Image classification data set "dataset_SQUARED" (AlexeyFalseKRSK/Seeding on GitHub). Class labels (2): bad, good.

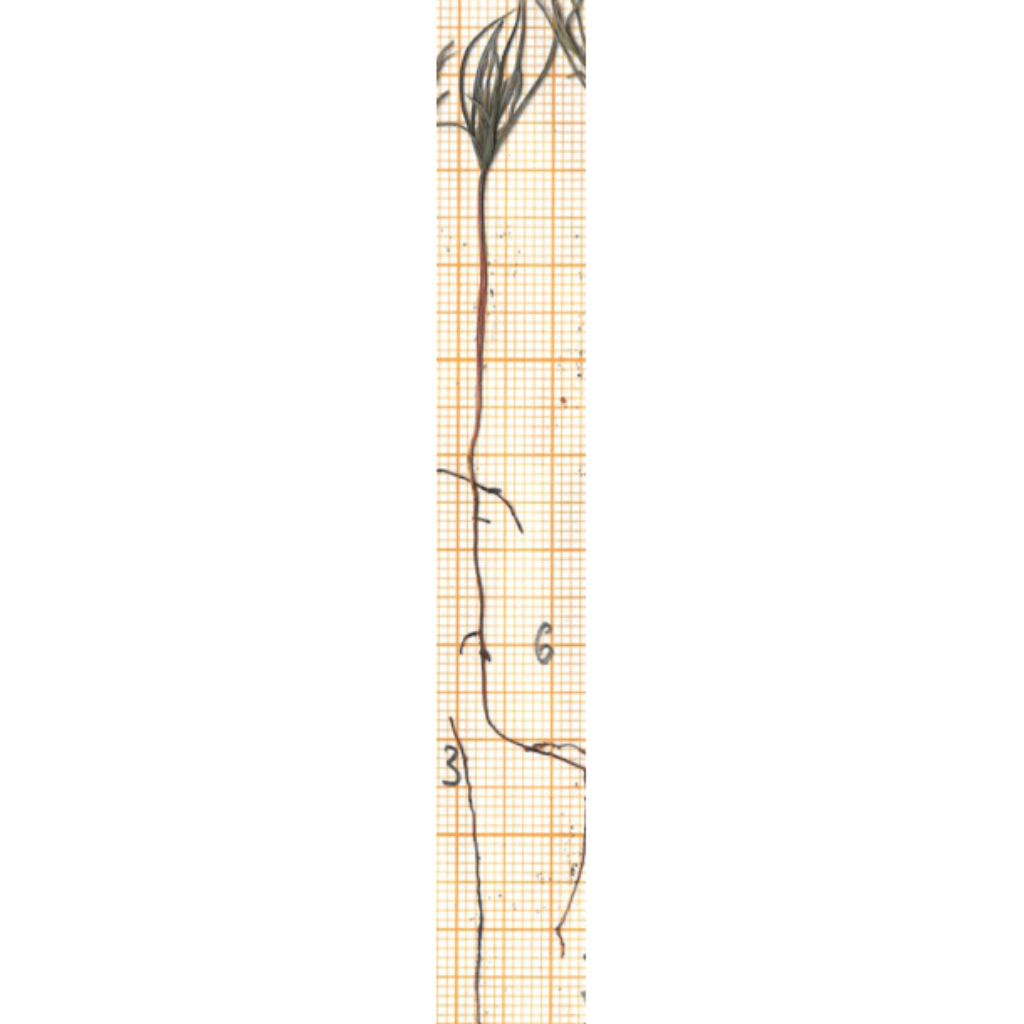
Label: good

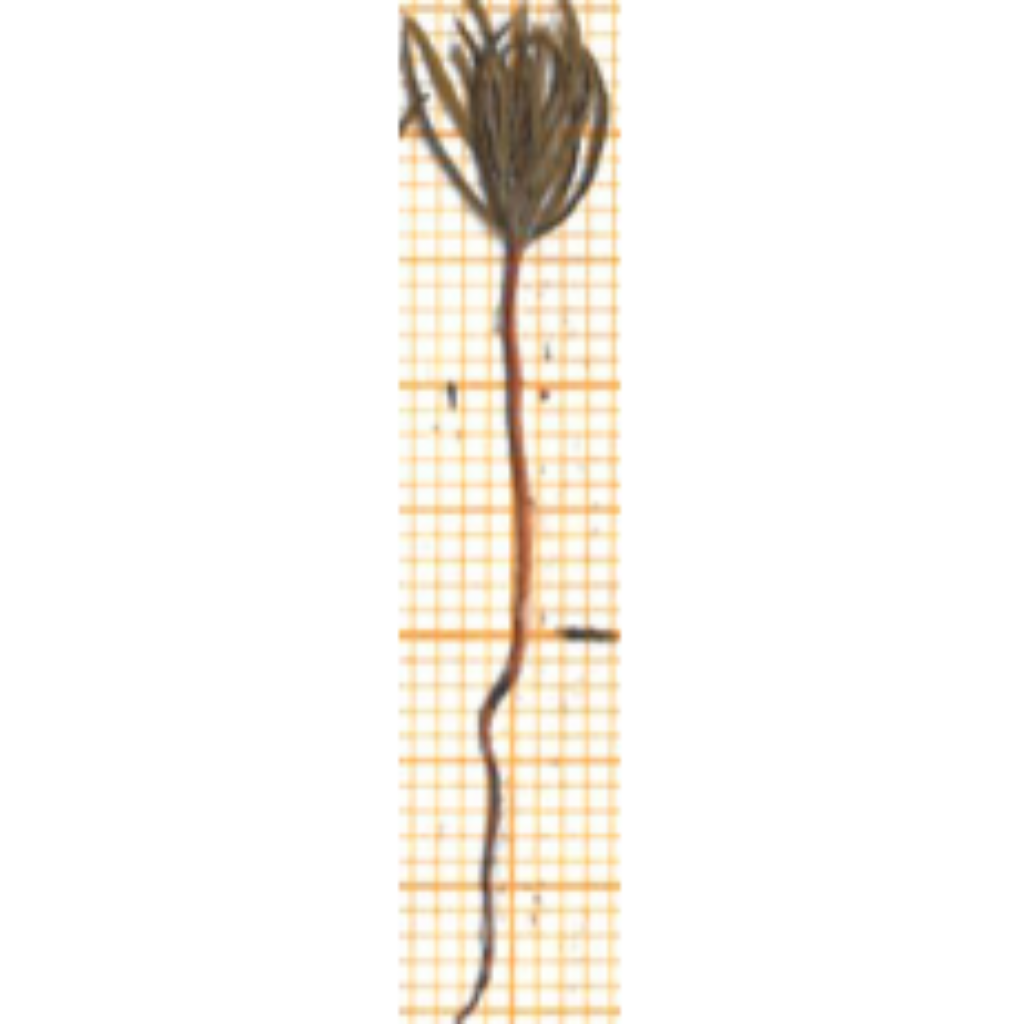
Label: bad

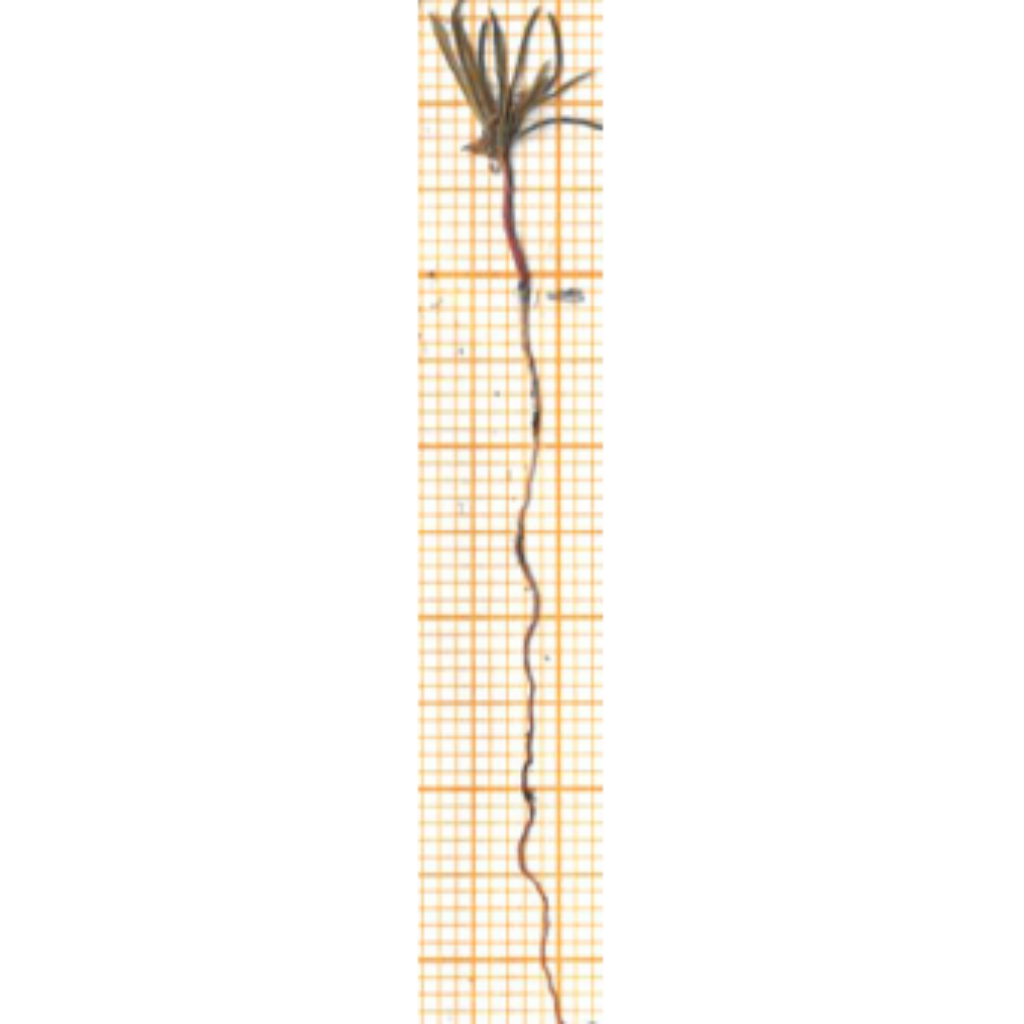
Label: good

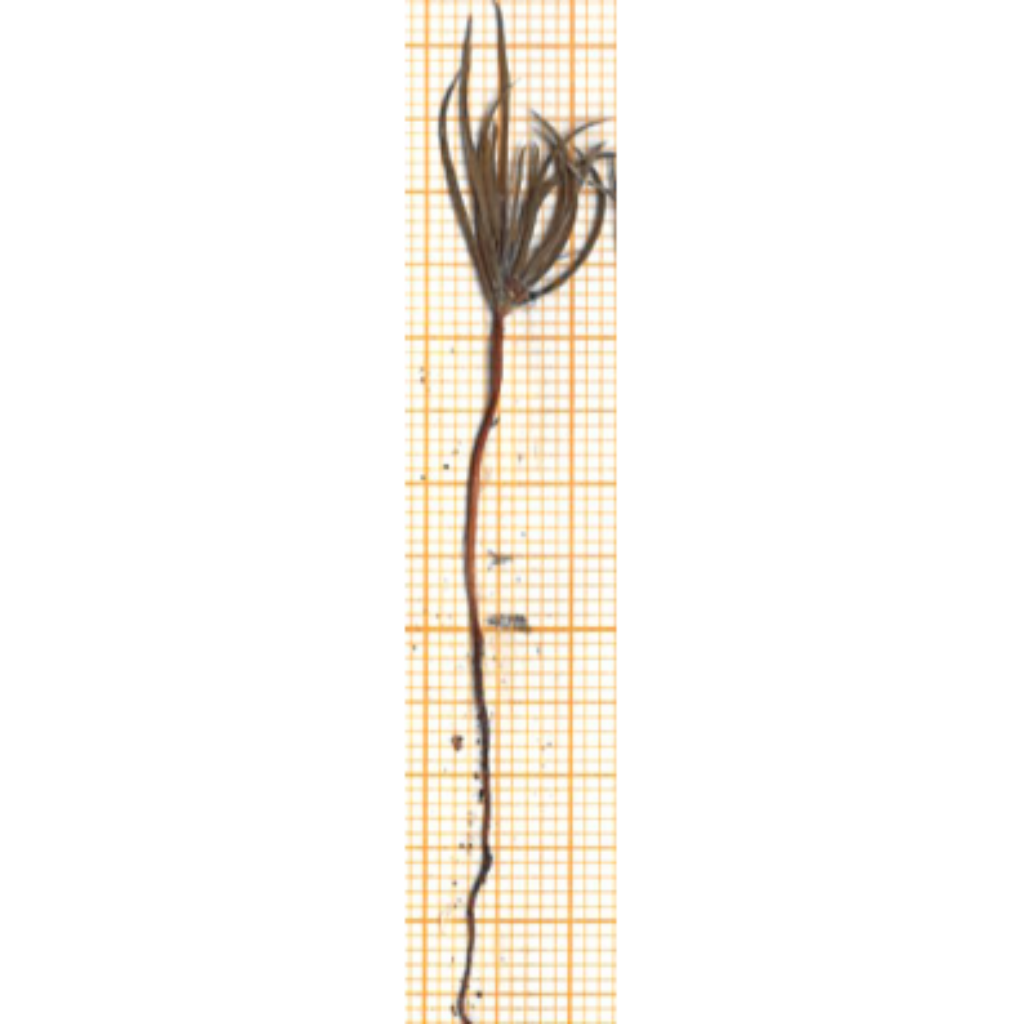
Label: bad

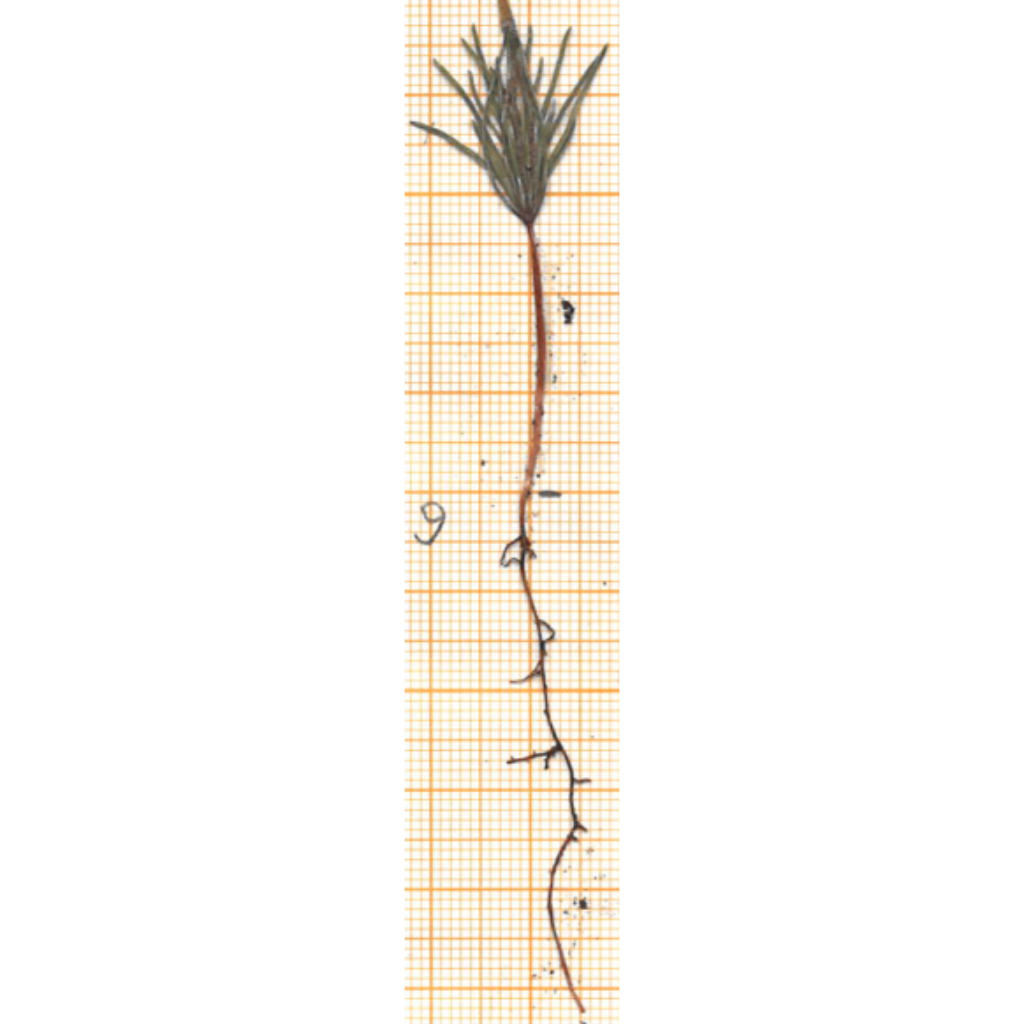
Label: good

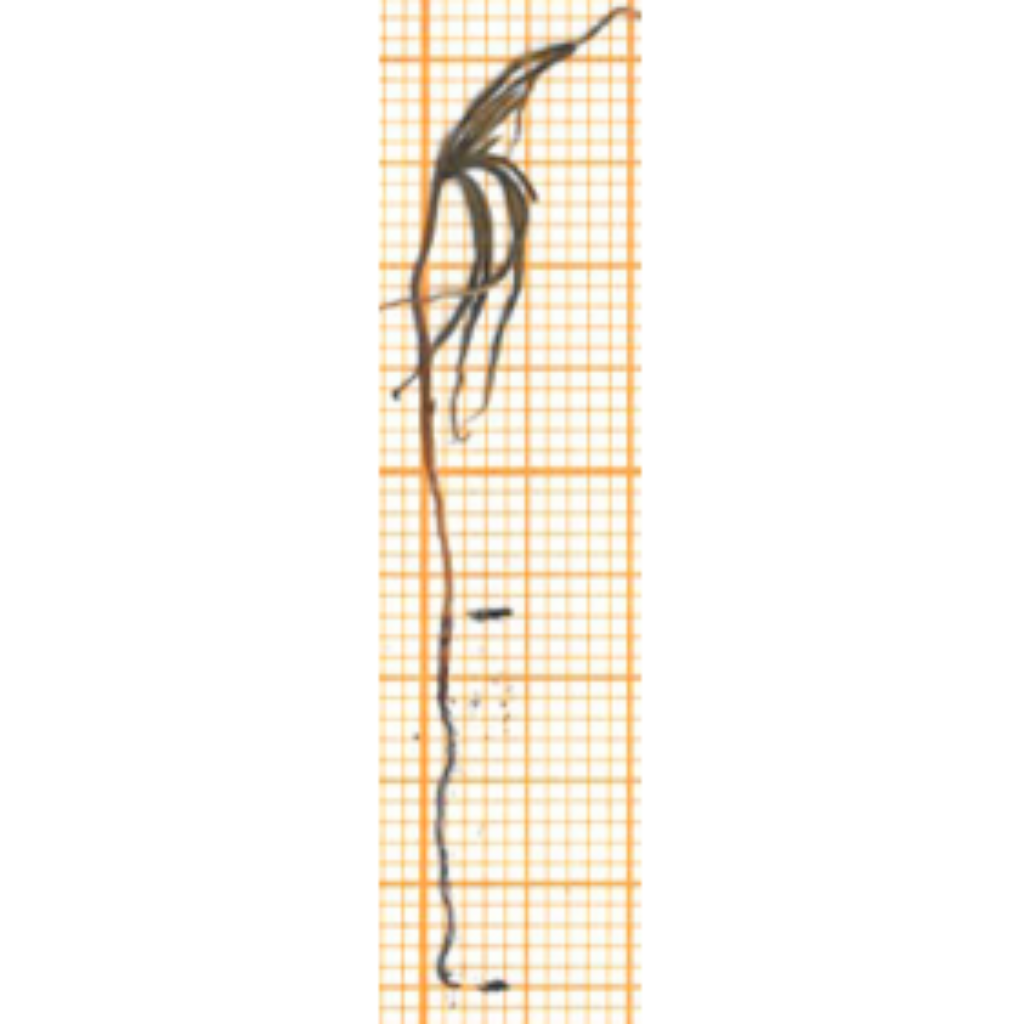
Label: bad
